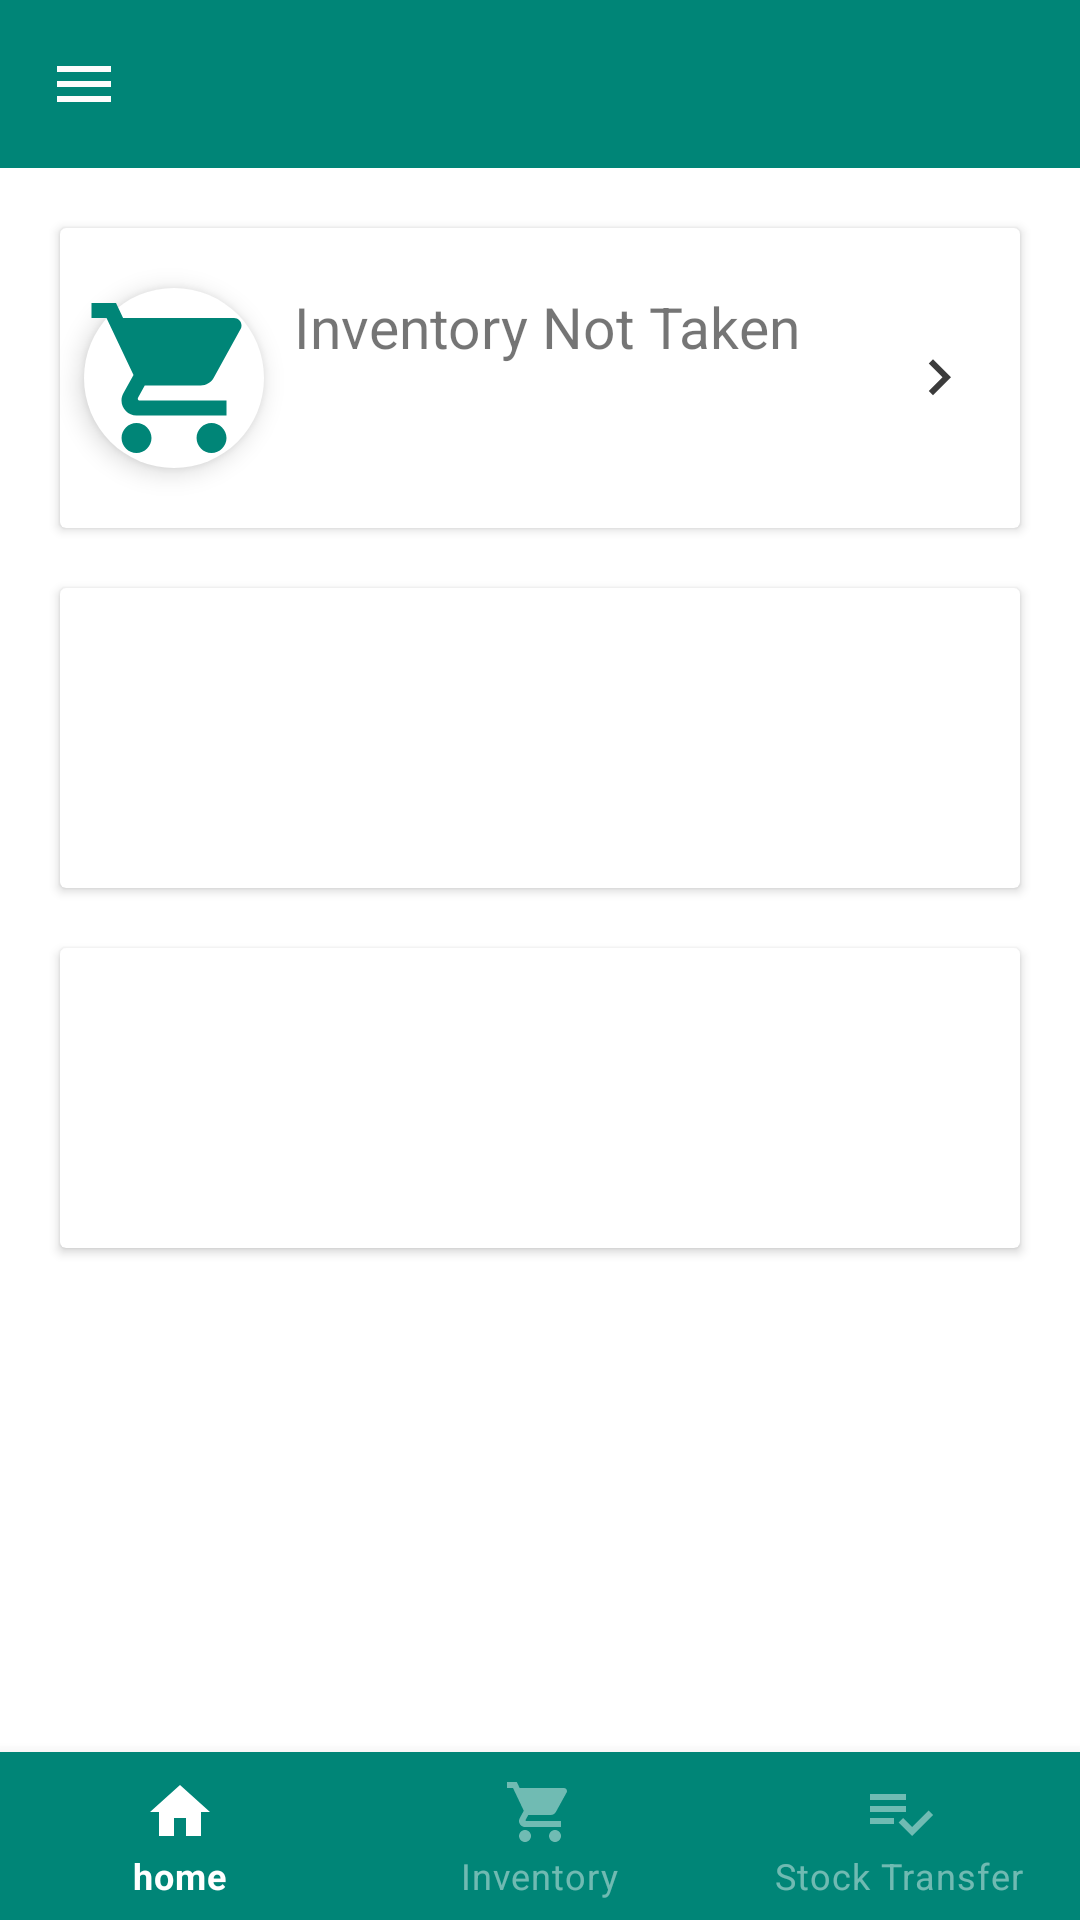

Android layout source for this screen:
<!-- AndroidManifest.xml: application theme AppTheme -->
<!-- res/layout/activity_home.xml -->
<?xml version="1.0" encoding="utf-8"?>
<android.support.v4.widget.DrawerLayout xmlns:android="http://schemas.android.com/apk/res/android"
    xmlns:app="http://schemas.android.com/apk/res-auto"
    xmlns:tools="http://schemas.android.com/tools"
    android:id="@+id/dwlay1"
    android:layout_width="match_parent"
    android:layout_height="match_parent"
    android:fitsSystemWindows="true">

    <android.support.constraint.ConstraintLayout xmlns:android="http://schemas.android.com/apk/res/android"
        xmlns:app="http://schemas.android.com/apk/res-auto"
        xmlns:tools="http://schemas.android.com/tools"
        android:layout_width="match_parent"
        android:layout_height="match_parent"
        tools:context=".Home">

        <android.support.v7.widget.CardView
            android:id="@+id/cardView2"
            android:layout_width="320dp"
            android:layout_height="100dp"
            android:layout_marginTop="20dp"
            app:layout_constraintEnd_toEndOf="parent"
            app:layout_constraintStart_toStartOf="parent"
            app:layout_constraintTop_toBottomOf="@+id/include">

            <RelativeLayout
                android:id="@+id/inventory_card"
                android:layout_width="match_parent"
                android:layout_height="match_parent">

                <android.support.v7.widget.AppCompatImageView
                    android:id="@+id/cardimage1"
                    android:layout_width="60dp"
                    android:layout_height="60dp"
                    android:layout_alignParentStart="true"
                    android:layout_centerVertical="true"
                    android:layout_marginStart="8dp"
                    android:background="@drawable/circle_back"
                    android:elevation="5dp"
                    android:tint="@color/colorPrimary"
                    app:srcCompat="@drawable/ic_shopping_cart_white_24dp" />

                <ImageView
                    android:id="@+id/imageView3"
                    android:layout_width="wrap_content"
                    android:layout_height="60dp"
                    android:layout_alignParentEnd="true"
                    android:layout_centerVertical="true"
                    android:layout_marginEnd="15dp"
                    app:srcCompat="@drawable/ic_keyboard_arrow_right_black_24dp" />

                <TextView
                    android:id="@+id/textcard1"
                    android:layout_width="wrap_content"
                    android:layout_height="wrap_content"
                    android:layout_alignParentTop="true"
                    android:layout_marginStart="10dp"
                    android:layout_marginTop="20dp"
                    android:layout_toEndOf="@+id/cardimage1"
                    android:text="Inventory Not Taken"
                    android:textColor="@color/primary_text"
                    android:textSize="19sp" />

            </RelativeLayout>
        </android.support.v7.widget.CardView>

        <android.support.v7.widget.CardView
            android:id="@+id/cardView"
            android:layout_width="320dp"
            android:layout_height="100dp"
            android:layout_marginTop="20dp"
            app:layout_constraintEnd_toEndOf="parent"
            app:layout_constraintStart_toStartOf="parent"
            app:layout_constraintTop_toBottomOf="@id/cardView2">

            <RelativeLayout
                android:id="@+id/stocktransfer_card"
                android:layout_width="match_parent"
                android:layout_height="match_parent">

            </RelativeLayout>
        </android.support.v7.widget.CardView>

        <android.support.v7.widget.CardView
            android:layout_width="320dp"
            android:layout_height="100dp"
            android:layout_marginTop="20dp"
            app:layout_constraintEnd_toEndOf="parent"
            app:layout_constraintStart_toStartOf="parent"
            app:layout_constraintTop_toBottomOf="@+id/cardView">

            <RelativeLayout
                android:id="@+id/third_card"
                android:layout_width="match_parent"
                android:layout_height="match_parent">

            </RelativeLayout>
        </android.support.v7.widget.CardView>

        <include
            android:id="@+id/include"
            layout="@layout/top_barhome"
            app:layout_constraintEnd_toEndOf="parent"
            app:layout_constraintStart_toStartOf="parent"
            app:layout_constraintTop_toTopOf="parent" />

        <android.support.design.widget.BottomNavigationView xmlns:android="http://schemas.android.com/apk/res/android"
            xmlns:app="http://schemas.android.com/apk/res-auto"
            style="@style/Widget.MaterialComponents.BottomNavigationView.Colored"
            android:id="@+id/bottom1"
            android:layout_width="match_parent"
            android:layout_height="wrap_content"
            android:layout_gravity="bottom"
            android:background="@color/colorPrimary"
            app:itemIconTint="@drawable/bottom_navigation_button"
            app:itemTextColor="@drawable/bottom_navigation_button"
            app:layout_constraintBottom_toBottomOf="parent"
            app:layout_constraintEnd_toEndOf="parent"
            app:layout_constraintStart_toStartOf="parent"
            app:menu="@menu/bottom_menu" />

    </android.support.constraint.ConstraintLayout>

    <android.support.design.widget.NavigationView
        android:id="@+id/navview1"
        android:layout_width="wrap_content"
        android:layout_height="match_parent"
        android:layout_gravity="start"
        android:fitsSystemWindows="true"
        app:menu="@menu/sidenav" />
</android.support.v4.widget.DrawerLayout>
<!-- res/layout/top_barhome.xml (included above) -->
<?xml version="1.0" encoding="utf-8"?>
<android.support.design.widget.AppBarLayout
    xmlns:android="http://schemas.android.com/apk/res/android"
    android:id="@+id/appbar1"
    android:layout_width="match_parent"
    android:layout_height="?attr/actionBarSize">

    <android.support.v7.widget.Toolbar
        android:id="@+id/toolbar1"
        android:layout_width="match_parent"
        android:layout_height="match_parent">
        <android.support.v7.widget.LinearLayoutCompat
            android:id="@+id/linear1"
            android:layout_width="match_parent"
            android:layout_height="match_parent"
            android:orientation="horizontal">
            <ImageButton
                android:id="@+id/ib1"
                android:layout_width="wrap_content"
                android:layout_height="match_parent"
                android:background="@color/colorPrimary"
                android:foregroundGravity="left|center"
                android:src="@drawable/ic_menu_white_24dp"/>
            <Button
                style="@style/Widget.MaterialComponents.Button.UnelevatedButton"
                android:id="@+id/outlet_name"
                android:layout_width="wrap_content"
                android:layout_height="match_parent"
                android:gravity="left|center"
                xmlns:app="http://schemas.android.com/apk/res-auto"
                app:icon="@drawable/ic_arrow_drop_down_black_24dp"/>
        </android.support.v7.widget.LinearLayoutCompat>
    </android.support.v7.widget.Toolbar>

</android.support.design.widget.AppBarLayout>
<!-- resources referenced by this layout -->
<resources>
  <color name="colorPrimary">#008577</color>
  <!-- drawable bottom_navigation_button (drawable) -->
  <selector xmlns:android="http://schemas.android.com/apk/res/android">
      <item
          android:state_selected="true"
          android:color="@color/white" />
      <item
          android:state_selected="false"
          android:color="#70FFFFFF"
          />
  </selector>
  <!-- drawable circle_back (drawable) -->
  <shape android:shape="oval"
      xmlns:android="http://schemas.android.com/apk/res/android">
      <solid android:color="@color/white" />
      <size android:width="80dp"
          android:height="80dp">
      </size>
  </shape>
  <!-- drawable ic_keyboard_arrow_right_black_24dp (drawable) -->
  <vector android:height="24dp" android:tint="#3B3B3B"
      android:viewportHeight="24.0" android:viewportWidth="24.0"
      android:width="24dp" xmlns:android="http://schemas.android.com/apk/res/android">
      <path android:fillColor="#FF000000" android:pathData="M8.59,16.34l4.58,-4.59 -4.58,-4.59L10,5.75l6,6 -6,6z"/>
  </vector>
  <!-- drawable ic_menu_white_24dp (drawable) -->
  <vector xmlns:android="http://schemas.android.com/apk/res/android" android:width="24dp"
      android:height="24dp" android:tint="#FCFCFC"
      android:viewportWidth="24.0" android:viewportHeight="24.0">
      <path android:fillColor="#FF000000" android:pathData="M3,18h18v-2L3,16v2zM3,13h18v-2L3,11v2zM3,6v2h18L21,6L3,6z"/>
  </vector>
  <!-- drawable ic_shopping_cart_white_24dp (drawable) -->
  <vector xmlns:android="http://schemas.android.com/apk/res/android" android:width="24dp"
      android:height="24dp" android:tint="#FCFCFC"
      android:viewportWidth="24.0" android:viewportHeight="24.0">
      <path android:fillColor="#FF000000" android:pathData="M7,18c-1.1,0 -1.99,0.9 -1.99,2S5.9,22 7,22s2,-0.9 2,-2 -0.9,-2 -2,-2zM1,2v2h2l3.6,7.59 -1.35,2.45c-0.16,0.28 -0.25,0.61 -0.25,0.96 0,1.1 0.9,2 2,2h12v-2L7.42,15c-0.14,0 -0.25,-0.11 -0.25,-0.25l0.03,-0.12 0.9,-1.63h7.45c0.75,0 1.41,-0.41 1.75,-1.03l3.58,-6.49c0.08,-0.14 0.12,-0.31 0.12,-0.48 0,-0.55 -0.45,-1 -1,-1L5.21,4l-0.94,-2L1,2zM17,18c-1.1,0 -1.99,0.9 -1.99,2s0.89,2 1.99,2 2,-0.9 2,-2 -0.9,-2 -2,-2z"/>
  </vector>
  <style name="AppTheme" parent="Theme.MaterialComponents.Light.NoActionBar">
          
          <item name="colorPrimary">@color/colorPrimary</item>
          <item name="colorPrimaryDark">@color/colorPrimaryDark</item>
          <item name="colorAccent">@color/colorAccent</item>
      </style>
  <color name="white">#ffffff</color>
  <color name="colorPrimaryDark">#00574B</color>
  <color name="colorAccent">#D81B60</color>
</resources>
